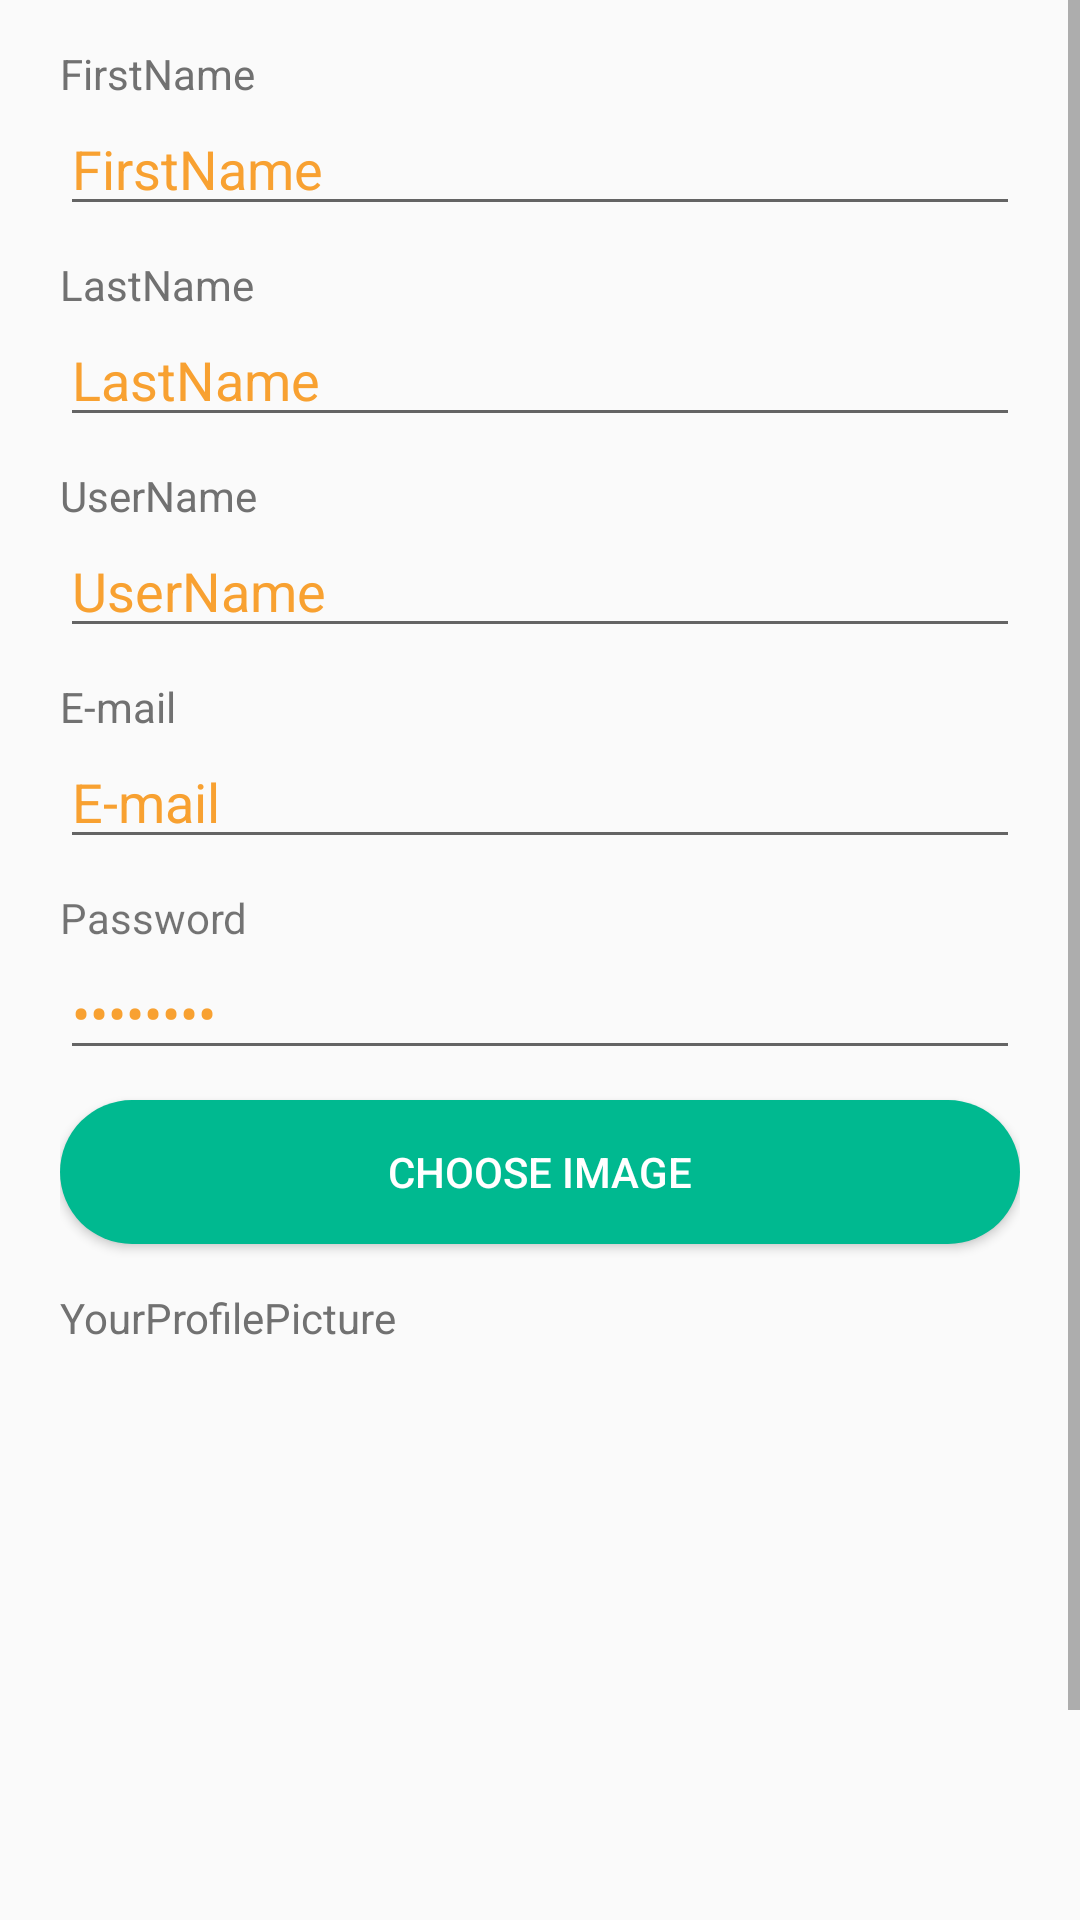

Layout XML and referenced resources for this Android screen:
<!-- AndroidManifest.xml: application theme AppTheme -->
<!-- res/layout/activity_edit_profile.xml -->
<?xml version="1.0" encoding="utf-8"?>
<ScrollView
    xmlns:android="http://schemas.android.com/apk/res/android"
    android:layout_width="match_parent"
    android:layout_height="wrap_content"
    android:orientation="vertical"
    >
    <LinearLayout
        android:orientation="vertical"
        android:layout_width="match_parent"
        android:layout_height="match_parent"
        android:layout_marginLeft="20dp"
        android:layout_marginRight="20dp">

        <TextView
            android:layout_width="wrap_content"
            android:layout_height="wrap_content"
            android:text="FirstName"
            android:id="@+id/textView5"
            android:layout_marginTop="15dp"
            android:textColor="#717171" />

        <EditText
            android:layout_width="match_parent"
            android:layout_height="wrap_content"
            android:id="@+id/editText"
            android:text="FirstName"
            android:textColor="#f8a131"
            android:layout_marginBottom="10dp" />

        <TextView
            android:layout_width="wrap_content"
            android:layout_height="wrap_content"
            android:text="LastName"
            android:id="@+id/textView22"
            android:textColor="#717171" />

        <EditText
            android:layout_width="match_parent"
            android:layout_height="wrap_content"
            android:id="@+id/editText2"
            android:text="LastName"
            android:textColor="#f8a131"
            android:layout_marginBottom="10dp" />

        <TextView
            android:layout_width="wrap_content"
            android:layout_height="wrap_content"
            android:text="UserName"
            android:id="@+id/textView23"
            android:textColor="#717171" />

        <EditText
            android:layout_width="match_parent"
            android:layout_height="wrap_content"
            android:id="@+id/editText3"
            android:text="UserName"
            android:textColor="#f8a131"
            android:layout_marginBottom="10dp" />

        <TextView
            android:layout_width="wrap_content"
            android:layout_height="wrap_content"
            android:text="E-mail"
            android:id="@+id/textView24"
            android:textColor="#717171" />

        <EditText
            android:layout_width="match_parent"
            android:layout_height="wrap_content"
            android:id="@+id/editText4"
            android:text="E-mail"
            android:textColor="#f8a131"
            android:layout_marginBottom="10dp" />

        <TextView
            android:layout_width="wrap_content"
            android:layout_height="wrap_content"
            android:text="Password"
            android:id="@+id/textView25" />

        <EditText
            android:layout_width="fill_parent"
            android:layout_height="wrap_content"
            android:inputType="textPassword"
            android:ems="10"
            android:id="@+id/editText5"
            android:text="Password"
            android:textColor="#f8a131"
            android:layout_marginBottom="10dp" />

        <Button
            android:layout_width="fill_parent"
            android:layout_height="wrap_content"
            android:text="Choose Image"
            android:id="@+id/buttonChoose"
            android:textColor="#fff"
            android:background="@drawable/button"
            android:layout_marginBottom="15dp" />

        <TextView
            android:layout_width="wrap_content"
            android:layout_height="wrap_content"
            android:text="YourProfilePicture"
            android:id="@+id/textView26"
            android:textColor="#717171"
            android:layout_marginBottom="7dp" />

        <ImageView
            android:id="@+id/ppic"
            android:layout_width="match_parent"
            android:layout_height="200dp"
            android:layout_marginBottom="15dp" />

        <Button
            android:layout_width="fill_parent"
            android:layout_height="wrap_content"
            android:text="Update"
            android:id="@+id/button7"
            android:layout_gravity="center_vertical"
            android:background="@drawable/button"
            android:textColor="#fff" />

    </LinearLayout>

</ScrollView>
<!-- resources referenced by this layout -->
<resources>
  <!-- drawable button (drawable) -->
  <?xml version="1.0" encoding="utf-8"?>
  <shape xmlns:android="http://schemas.android.com/apk/res/android">
      <solid android:color="#00b990" />
      <corners android:radius="25dp" />
  </shape>
  <style name="AppTheme" parent="Theme.AppCompat.Light.DarkActionBar">
          
          <item name="colorPrimary">@color/colorPrimary</item>
          <item name="colorPrimaryDark">@color/colorPrimaryDark</item>
          <item name="colorAccent">@color/colorAccent</item>
  
      </style>
  <color name="colorPrimary">#00b990</color>
  <color name="colorPrimaryDark">#009675</color>
  <color name="colorAccent">#FF4081</color>
</resources>
